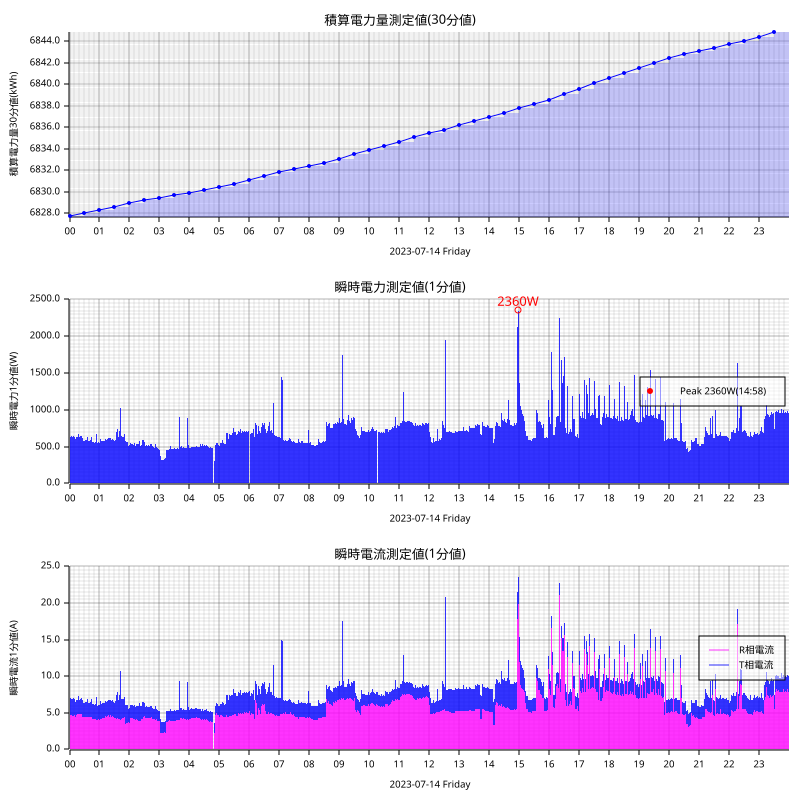

Source data for this figure (header and first rows):
measured_at, sensor_id, message_id, cumlative_kwh, instant_watt, instant_ampere_R, instant_ampere_T
2023-07-14T00:00:00+09:00, smartmeter, 135107, , 644.0, , 
2023-07-14T00:00:00+09:00, smartmeter, 135108, , , 4.7, 2.2
2023-07-14T00:00:00+09:00, smartmeter, 135109, 6828, , , 
2023-07-14T00:01:00+09:00, smartmeter, 135110, , 636.0, , 
2023-07-14T00:01:00+09:00, smartmeter, 135111, , , 4.7, 2.2
2023-07-14T00:02:00+09:00, smartmeter, 135112, , 636.0, , 
2023-07-14T00:02:00+09:00, smartmeter, 135113, , , 4.7, 2.3
2023-07-14T00:03:00+09:00, smartmeter, 135114, , 652.0, , 
2023-07-14T00:03:00+09:00, smartmeter, 135115, , , 4.6, 2.4
2023-07-14T00:04:00+09:00, smartmeter, 135116, , 640.0, , 
2023-07-14T00:04:00+09:00, smartmeter, 135117, , , 4.7, 2.2
2023-07-14T00:05:00+09:00, smartmeter, 135118, , 632.0, , 
2023-07-14T00:05:00+09:00, smartmeter, 135119, , , 4.6, 2.3
2023-07-14T00:06:00+09:00, smartmeter, 135120, , 628.0, , 
2023-07-14T00:06:00+09:00, smartmeter, 135121, , , 4.6, 2.3
2023-07-14T00:07:00+09:00, smartmeter, 135122, , 624.0, , 
2023-07-14T00:07:00+09:00, smartmeter, 135123, , , 4.6, 2.2
2023-07-14T00:08:00+09:00, smartmeter, 135124, , 648.0, , 
2023-07-14T00:08:00+09:00, smartmeter, 135125, , , 4.6, 2.4
2023-07-14T00:09:00+09:00, smartmeter, 135126, , 620.0, , 
2023-07-14T00:09:00+09:00, smartmeter, 135127, , , 4.6, 2.2
2023-07-14T00:10:00+09:00, smartmeter, 135128, , 632.0, , 
2023-07-14T00:10:00+09:00, smartmeter, 135129, , , 4.7, 2.2
2023-07-14T00:11:00+09:00, smartmeter, 135130, , 604.0, , 
2023-07-14T00:11:00+09:00, smartmeter, 135131, , , 4.5, 2.0
2023-07-14T00:12:00+09:00, smartmeter, 135132, , 604.0, , 
2023-07-14T00:12:00+09:00, smartmeter, 135133, , , 4.5, 2.0
2023-07-14T00:13:00+09:00, smartmeter, 135134, , 608.0, , 
2023-07-14T00:13:00+09:00, smartmeter, 135135, , , 4.5, 2.1
2023-07-14T00:14:00+09:00, smartmeter, 135136, , 632.0, , 
2023-07-14T00:14:00+09:00, smartmeter, 135137, , , 4.7, 2.1
2023-07-14T00:15:00+09:00, smartmeter, 135138, , 628.0, , 
2023-07-14T00:15:00+09:00, smartmeter, 135139, , , 4.7, 2.1
2023-07-14T00:16:00+09:00, smartmeter, 135140, , 628.0, , 
2023-07-14T00:16:00+09:00, smartmeter, 135141, , , 4.8, 2.0
2023-07-14T00:17:00+09:00, smartmeter, 135142, , 632.0, , 
2023-07-14T00:17:00+09:00, smartmeter, 135143, , , 4.8, 2.0
2023-07-14T00:18:00+09:00, smartmeter, 135144, , 676.0, , 
2023-07-14T00:18:00+09:00, smartmeter, 135145, , , 4.8, 2.5
2023-07-14T00:19:00+09:00, smartmeter, 135146, , 636.0, , 
2023-07-14T00:19:00+09:00, smartmeter, 135147, , , 4.9, 2.0
2023-07-14T00:20:00+09:00, smartmeter, 135148, , 636.0, , 
2023-07-14T00:20:00+09:00, smartmeter, 135149, , , 4.8, 2.0
2023-07-14T00:21:00+09:00, smartmeter, 135150, , 636.0, , 
2023-07-14T00:21:00+09:00, smartmeter, 135151, , , 4.9, 2.0
2023-07-14T00:22:00+09:00, smartmeter, 135152, , 644.0, , 
2023-07-14T00:22:00+09:00, smartmeter, 135153, , , 4.9, 2.0
2023-07-14T00:23:00+09:00, smartmeter, 135154, , 644.0, , 
2023-07-14T00:23:00+09:00, smartmeter, 135155, , , 4.9, 2.1
2023-07-14T00:24:00+09:00, smartmeter, 135156, , 644.0, , 
2023-07-14T00:24:00+09:00, smartmeter, 135157, , , 4.9, 2.1
2023-07-14T00:25:00+09:00, smartmeter, 135158, , 768.0, , 
2023-07-14T00:25:00+09:00, smartmeter, 135159, , , 4.4, 4.0
2023-07-14T00:26:00+09:00, smartmeter, 135160, , 612.0, , 
2023-07-14T00:26:00+09:00, smartmeter, 135161, , , 4.5, 2.2
2023-07-14T00:27:00+09:00, smartmeter, 135162, , 584.0, , 
2023-07-14T00:27:00+09:00, smartmeter, 135163, , , 4.4, 2.0
2023-07-14T00:28:00+09:00, smartmeter, 135164, , 580.0, , 
2023-07-14T00:28:00+09:00, smartmeter, 135165, , , 4.4, 2.0
2023-07-14T00:29:00+09:00, smartmeter, 135166, , 592.0, , 
... 2,859 more rows
